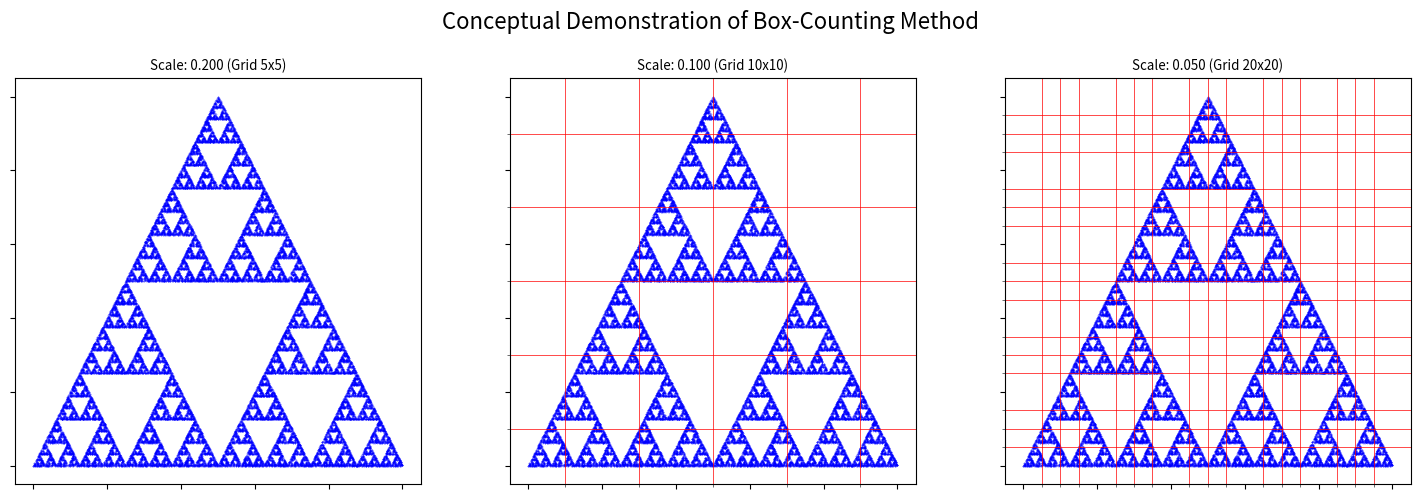
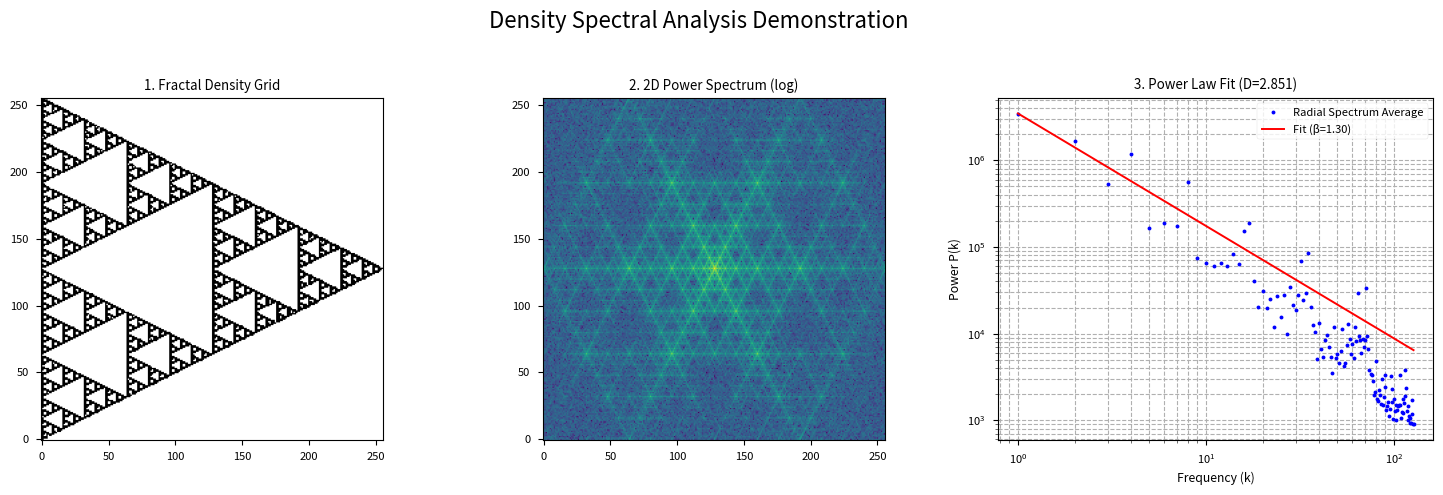
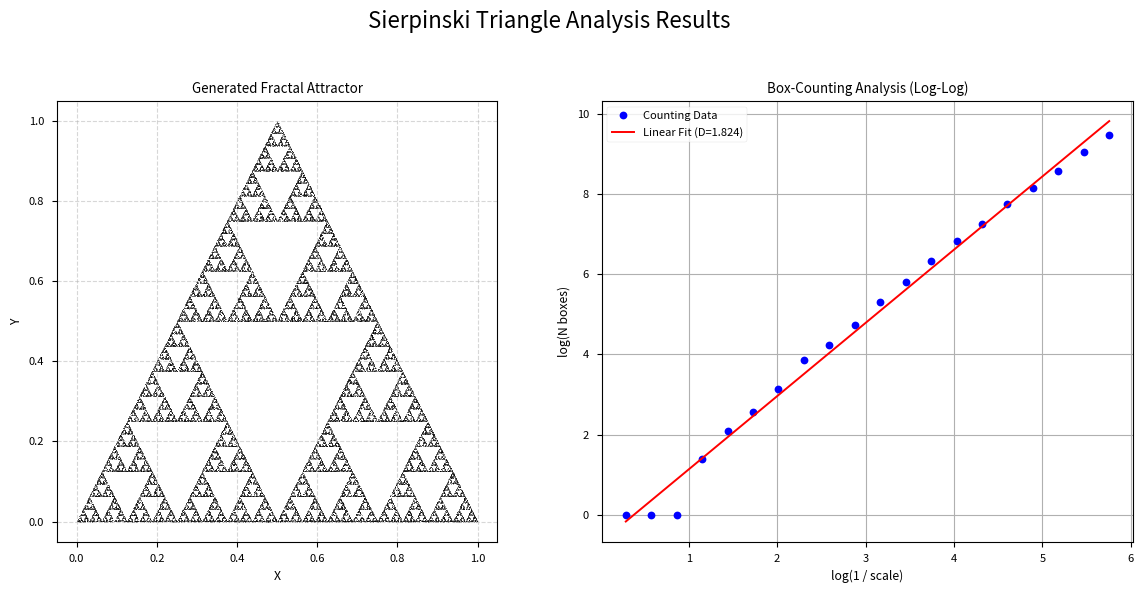
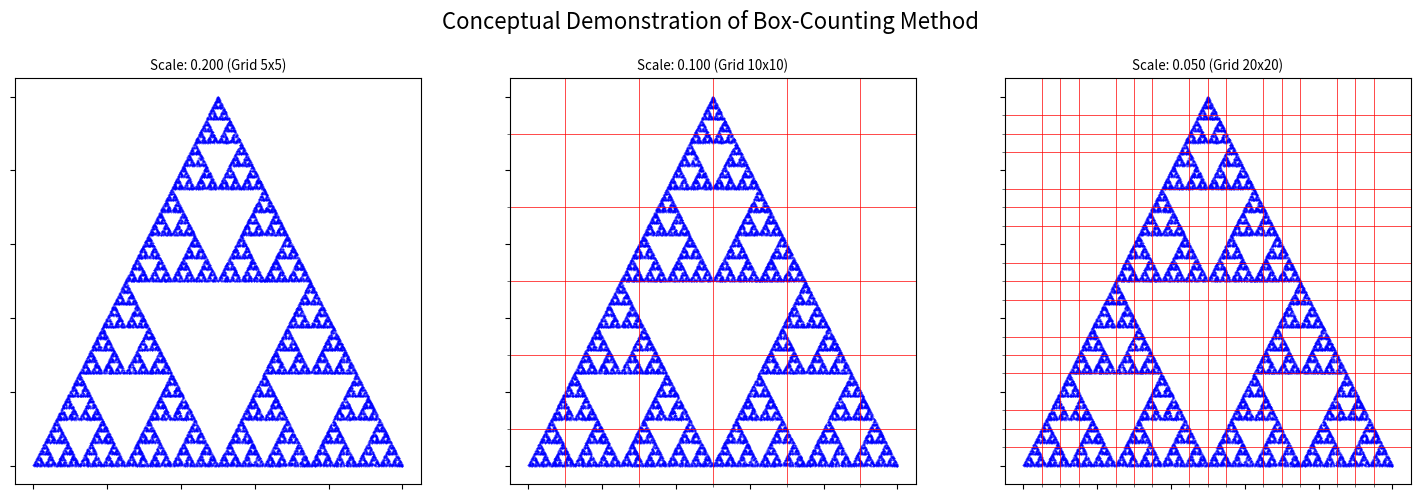
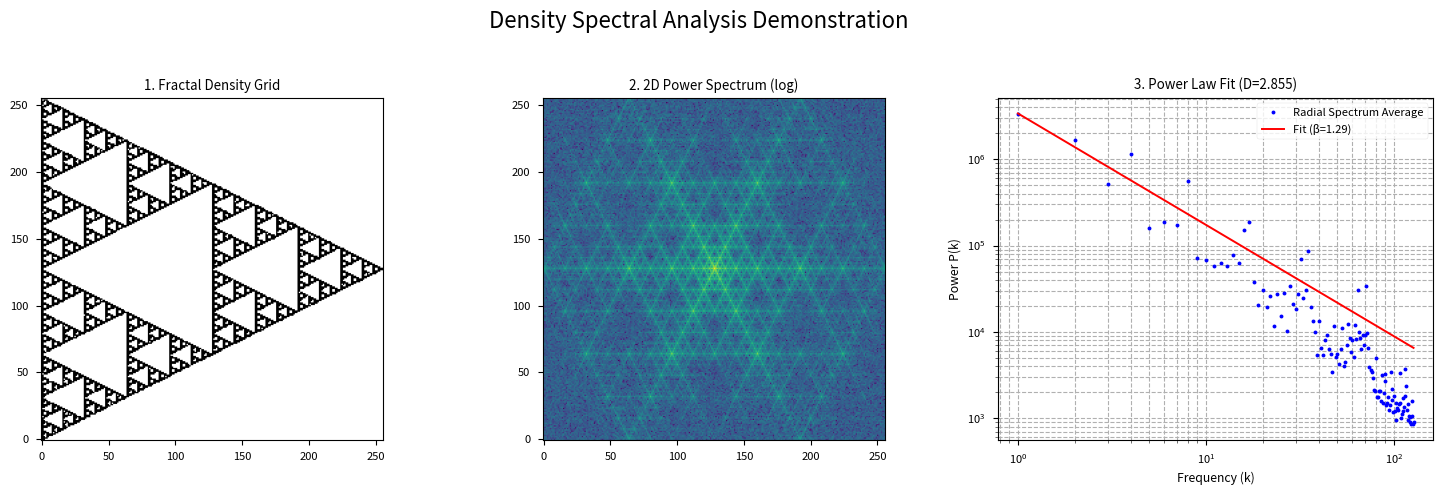
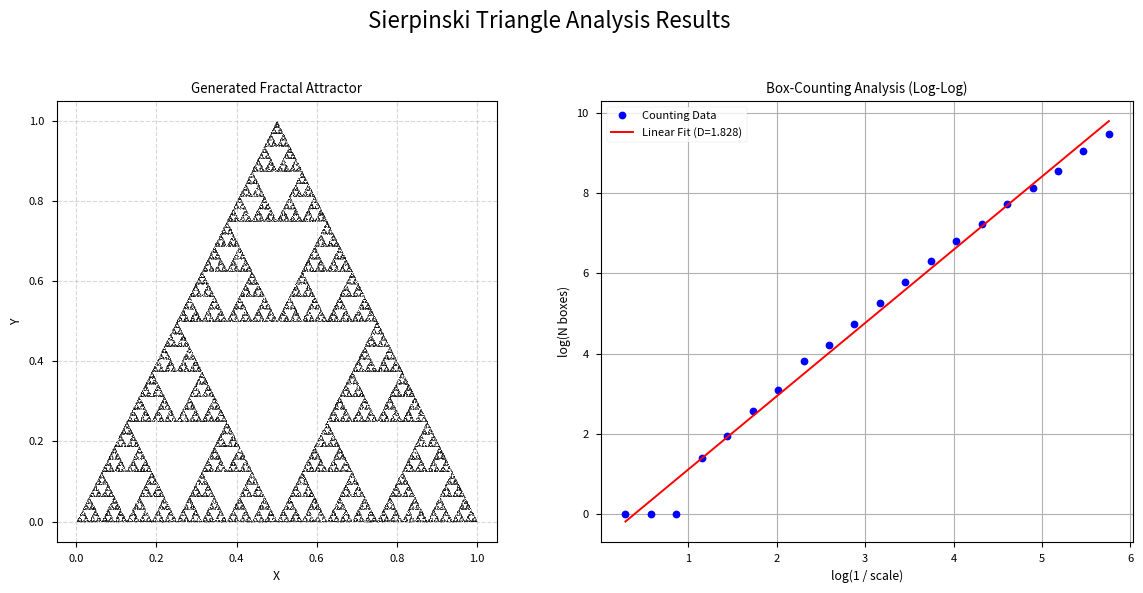

Python code for these plots, in order:
import numpy as np
import matplotlib.pyplot as plt
from scipy.optimize import curve_fit
from mpl_toolkits.mplot3d import Axes3D
import time

# =============================================================================
# 1. GERADOR DE FRACTAIS IFS PARAMÉTRICO
# =============================================================================
class FractalGenerator:
    def __init__(self, dim=2):
        self.dim = dim
        self.transforms = []
        self.points = None
        
    def add_transform(self, params):
        """Adds an affine transformation to the parameters"""
        self.transforms.append(params)
    
    def generate(self, n_points=100000, warmup=1000):
        """Generates fractal points using the chaos algorithm"""
        if not self.transforms:
            raise ValueError("No transformation defined")
            
        points = np.zeros((n_points, self.dim))
        point = np.random.rand(self.dim)
        
        # Warmup phase to converge to the attractor
        for _ in range(warmup):
            t_as_array = np.array(self.transforms[np.random.randint(len(self.transforms))])
            A = t_as_array[:self.dim**2].reshape(self.dim, self.dim)
            b = t_as_array[self.dim**2:]
            point = A.dot(point) + b
        
        # Point generation
        for i in range(n_points):
            t_as_array = np.array(self.transforms[np.random.randint(len(self.transforms))])
            A = t_as_array[:self.dim**2].reshape(self.dim, self.dim)
            b = t_as_array[self.dim**2:]
            point = A.dot(point) + b
            points[i] = point
            
        self.points = points
        return points
    
    def calculate_fractal_dimension(self, method='boxcount', extra_args={}):
        """Calculates the fractal dimension using various methods"""
        if self.points is None:
            raise ValueError("Generate the points first")
            
        if method == 'boxcount':
            return self._box_counting_dimension(**extra_args)
        elif method == 'spectral':
            return self._spectral_dimension(**extra_args)
        else:
            raise ValueError("Method not supported")
    
    def _box_counting_dimension(self, return_log_data=False):
        """Calculates dimension using box counting"""
        points = self.points
        
        # Normalize points to [0, 1]^dim
        min_vals = np.min(points, axis=0)
        max_vals = np.max(points, axis=0)
        points_norm = (points - min_vals) / (max_vals - min_vals + 1e-9) # Add epsilon to avoid division by zero
        
        # Try various box scales
        scales = np.logspace(-2.5, 0, 20, endpoint=False) # Scales from 0.003 to 1
        counts = []
        
        for scale in scales:
            # Discretize the space
            size = int(1/scale)
            if self.dim == 2:
                grid = np.zeros((size, size), dtype=bool)
                indices = (points_norm[:, :2] * (size - 1)).astype(int) # Map to grid indices
                indices = np.clip(indices, 0, size-1) # Ensure indices are within bounds
                grid[indices[:, 0], indices[:, 1]] = True
            elif self.dim == 3:
                grid = np.zeros((size, size, size), dtype=bool)
                indices = (points_norm * (size - 1)).astype(int)
                indices = np.clip(indices, 0, size-1)
                grid[indices[:, 0], indices[:, 1], indices[:, 2]] = True
            counts.append(np.sum(grid))
        
        # Linear fit on log-log scale
        log_scales = np.log(1/scales)
        log_counts = np.log(counts)
        
        # Remove infinite or NaN values and zero counts
        valid = np.isfinite(log_counts) & np.isfinite(log_scales) & (np.array(counts) > 0)
        if np.sum(valid) < 2:
            return (np.nan, None) if return_log_data else np.nan
            
        coeffs = np.polyfit(log_scales[valid], log_counts[valid], 1)
        D = coeffs[0]
        
        if return_log_data:
            return D, (log_scales[valid], log_counts[valid], coeffs)
        return D
    
    def _spectral_dimension(self, grid_size=256, return_all=False):
        """Calculates dimension through power spectrum"""
        if self.dim != 2:
            raise NotImplementedError("Spectral dimension only implemented for 2D")
            
        # Create fractal image
        points = self.points
        # Use 2D histogram to create a dense fractal image
        grid, _, _ = np.histogram2d(points[:, 0], points[:, 1], bins=grid_size)
        grid = grid > 0  # Binarize the image
        
        # Transformada de Fourier 2D
        fft = np.fft.fft2(grid)
        power_spectrum = np.abs(fft)**2
        power_spectrum = np.fft.fftshift(power_spectrum) # Center the zero-frequency
        
        # Calculate radially averaged spectrum
        center = grid_size // 2
        y_idx, x_idx = np.indices((grid_size, grid_size))
        r = np.sqrt((x_idx - center)**2 + (y_idx - center)**2).astype(int) # Radial distance from center
        
        k_values = np.arange(1, center) # Radial frequencies (excluding center)
        spectrum_avg = np.array([np.mean(power_spectrum[r == k]) for k in k_values]) # Spectrum average for each k
        
        # Remove zeros and very small values for fitting
        valid = spectrum_avg > 1e-9
        if np.sum(valid) < 2: return (np.nan, *(None,)*5) if return_all else np.nan
        k_valid, spectrum_valid = k_values[valid], spectrum_avg[valid]
        
        # Power law fit P(k) = A * k^(-beta)
        def power_law(k, A, beta): return A * k**(-beta)
        
        try:
            params, _ = curve_fit(power_law, k_valid, spectrum_valid, p0=[spectrum_valid[0], 2], maxfev=5000)
            A, beta = params
            
            # Calculate fractal dimension (for 2D)
            D = (7 - beta) / 2  # Formula derived from spectrum-dimension relation
            
            if return_all:
                return D, beta, grid, power_spectrum, k_valid, spectrum_valid, params
            return D
        except:
            return (np.nan, *(None,)*5) if return_all else np.nan

# =============================================================================
# 2. SIMULADOR DE PULSO LASER
# =============================================================================
class LaserPulseSimulator:
    def __init__(self, I0=1.0, omega=2*np.pi, alpha=0.1, k=2*np.pi, beta=0.05):
        self.I0, self.omega, self.alpha, self.k, self.beta = I0, omega, alpha, k, beta

    def pulse(self, lambda_val, t):
        """Calculates the laser pulse at position lambda and time t"""
        return self.I0 * np.sin(self.omega * t + self.alpha * lambda_val) * \
               np.exp(1j * (self.omega * t - self.k * lambda_val + self.beta * lambda_val**2))

    def interact_with_fractal(self, fractal_points, scan_direction='x', t_range=(0, 1), n_t=100):
        """Simulates the pulse interaction with the fractal"""
        # Determine fractal bounds
        min_val, max_val = np.min(fractal_points), np.max(fractal_points)
        extent = max_val - min_val
        
        # Scan parameters
        t_values = np.linspace(t_range[0], t_range[1], n_t)
        lambda_values = np.linspace(min_val - 0.2*extent, max_val + 0.2*extent, n_t)
        
        # Matrix to store response
        response = np.zeros((n_t, n_t), dtype=complex)
        
        # For each point in space and time
        for i, t in enumerate(t_values):
            for j, l in enumerate(lambda_values):
                # Calculate pulse amplitude
                pulse_val = self.pulse(l, t)
                
                # Calculate interaction with fractal (simplified model)
                # The closer to the fractal, the greater the interaction
                if scan_direction == 'x':
                    dist = np.min(np.abs(fractal_points[:, 0] - l))
                else: # Assume 'y' or other direction, but use minimum distance to point set
                    dist = np.min(np.sqrt(np.sum((fractal_points - l)**2, axis=1)))
                
                # Interaction model: exponential decay with distance
                interaction = np.exp(-dist**2 / (0.1*extent)**2)
                response[i, j] = pulse_val * interaction
        return response, t_values, lambda_values

    def analyze_response(self, response):
        """Analyzes the response to extract fractal parameters"""
        # Power spectrum
        spectrum = np.abs(np.fft.fft2(response))**2
        spectrum = np.fft.fftshift(spectrum)
        
        # Calculate radially averaged spectrum
        n = spectrum.shape[0]
        center = n // 2
        y_idx, x_idx = np.indices((n, n))
        r = np.sqrt((x_idx - center)**2 + (y_idx - center)**2).astype(int)
        
        k_values = np.arange(1, center)
        spectrum_avg = np.array([np.mean(spectrum[r == k]) for k in k_values])
        
        # Remove zeros and very small values for fitting
        valid = spectrum_avg > 1e-9
        if np.sum(valid) < 2: return (np.nan,)*4
        k_valid, spectrum_valid = k_values[valid], spectrum_avg[valid]

        # Power law fit
        def power_law(k, A, beta): return A * k**(-beta)
        try:
            params, _ = curve_fit(power_law, k_valid, spectrum_valid, p0=[spectrum_valid[0], 2], maxfev=5000)
            A, beta = params
            
            # Calculate fractal dimension (approximation)
            D = (7 - beta) / 2  # For 2D structure
            
            return D, beta, k_valid, spectrum_valid
        except:
            return (np.nan,)*4

# =============================================================================
# 3. FUNÇÕES DE VISUALIZAÇÃO CONCEITUAL
# =============================================================================
def plot_box_counting_demo(points, scales_to_show):
    points_norm = (points - np.min(points, axis=0)) / (np.max(points, axis=0) - np.min(points, axis=0) + 1e-9)
    fig, axes = plt.subplots(1, len(scales_to_show), figsize=(5 * len(scales_to_show), 5))
    fig.suptitle('Conceptual Demonstration of Box-Counting Method', fontsize=16)
    
    for ax, scale in zip(axes, scales_to_show):
        size = int(1/scale)
        ax.scatter(points_norm[:, 0], points_norm[:, 1], s=1, c='blue', alpha=0.3)
        ax.set_xticks(np.linspace(0, 1, size + 1), minor=True)
        ax.set_yticks(np.linspace(0, 1, size + 1), minor=True)
        ax.grid(which='minor', color='red', linestyle='-', linewidth=0.5)
        ax.set_title(f'Scale: {scale:.3f} (Grid {size}x{size})')
        ax.set_aspect('equal')
        ax.set_xticklabels([])
        ax.set_yticklabels([])
    plt.tight_layout(rect=[0, 0, 1, 0.95])
    plt.savefig('needle_box_counting_demo.png')
    print("Box-Counting demonstration plot saved as 'needle_box_counting_demo.png'")

def plot_spectral_analysis_demo(grid, power_spectrum, k_valid, spectrum_valid, D_spec, beta_spec, fit_params):
    fig = plt.figure(figsize=(15, 5))
    fig.suptitle('Density Spectral Analysis Demonstration', fontsize=16)

    ax1 = fig.add_subplot(1, 3, 1)
    ax1.imshow(grid, cmap='binary', origin='lower')
    ax1.set_title('1. Fractal Density Grid')

    ax2 = fig.add_subplot(1, 3, 2)
    ax2.imshow(np.log(power_spectrum + 1), cmap='viridis', origin='lower')
    ax2.set_title('2. 2D Power Spectrum (log)')

    ax3 = fig.add_subplot(1, 3, 3)
    ax3.loglog(k_valid, spectrum_valid, 'b.', label='Radial Spectrum Average')
    def power_law(k, A, beta): return A * k**(-beta)
    ax3.loglog(k_valid, power_law(k_valid, *fit_params), 'r-', label=f'Fit (β={beta_spec:.2f})')
    ax3.set_title(f'3. Power Law Fit (D={D_spec:.3f})')
    ax3.set_xlabel('Frequency (k)')
    ax3.set_ylabel('Power P(k)')
    ax3.legend()
    ax3.grid(True, which="both", linestyle='--')
    
    plt.tight_layout(rect=[0, 0, 1, 0.95])
    plt.savefig('needle_spectral_analysis_demo.png')
    print("Spectral Analysis demonstration plot saved as 'needle_spectral_analysis_demo.png'")

# =============================================================================
# 4. EXECUÇÃO PRINCIPAL E DEMONSTRAÇÃO
# =============================================================================
def main():
    plt.style.use('seaborn-v0_8-paper')
    print("Generating Sierpinski Triangle (2D)...")
    sierpinski_2d = FractalGenerator(dim=2)
    s = 0.5
    transforms = [[s,0,0,s,0,0], [s,0,0,s,0.5,0], [s,0,0,s,0.25,0.5]]
    for t in transforms: sierpinski_2d.add_transform(t)
    points_2d = sierpinski_2d.generate(n_points=50000)

    # --- Analysis and Report ---
    D_box, log_data = sierpinski_2d.calculate_fractal_dimension('boxcount', extra_args={'return_log_data': True})
    D_spec, beta_spec, grid, ps, k_s, spec_s, fit_s = sierpinski_2d.calculate_fractal_dimension('spectral', extra_args={'return_all': True})
    D_theory = np.log(3)/np.log(2)

    print("\n" + "="*50)
    print("  FRACTAL ANALYSIS REPORT")
    print("="*50)
    print(f"Fractal: Sierpinski Triangle")
    print(f"Theoretical Dimension: {D_theory:.4f}")
    print(f"Dimension (Box-Counting): {D_box:.4f}")
    print(f"Dimension (Spectral Analysis): {D_spec:.4f}")
    print("="*50)

    # --- Conceptual Visualizations ---
    print("\nGenerating conceptual plots...")
    plot_box_counting_demo(points_2d, scales_to_show=[0.2, 0.1, 0.05])
    if D_spec is not np.nan:
        plot_spectral_analysis_demo(grid, ps, k_s, spec_s, D_spec, beta_spec, fit_s)

    # --- Results Plot ---
    fig, (ax1, ax2) = plt.subplots(1, 2, figsize=(12, 6))
    fig.suptitle('Sierpinski Triangle Analysis Results', fontsize=16)

    # Fractal Plot
    ax1.scatter(points_2d[:, 0], points_2d[:, 1], s=0.1, c='k', alpha=0.6)
    ax1.set_title('Generated Fractal Attractor')
    ax1.set_xlabel('X')
    ax1.set_ylabel('Y')
    ax1.set_aspect('equal')
    ax1.grid(True, linestyle='--', alpha=0.5)

    # Box-Counting Plot
    if log_data:
        log_scales, log_counts, coeffs = log_data
        ax2.plot(log_scales, log_counts, 'bo', label='Counting Data')
        fit_line = np.polyval(coeffs, log_scales)
        ax2.plot(log_scales, fit_line, 'r-', label=f'Linear Fit (D={coeffs[0]:.3f})')
        ax2.set_title('Box-Counting Analysis (Log-Log)')
        ax2.set_xlabel('log(1 / scale)')
        ax2.set_ylabel('log(N boxes)')
        ax2.legend()
        ax2.grid(True)

    plt.tight_layout(rect=[0, 0, 1, 0.95])
    plt.savefig('needle_results.png')
    print("Results plot saved as 'needle_results.png'")

if __name__ == "__main__":
    main()
import numpy as np
import matplotlib.pyplot as plt
from scipy.optimize import curve_fit
from mpl_toolkits.mplot3d import Axes3D
import time

# =============================================================================
# 1. GERADOR DE FRACTAIS IFS PARAMÉTRICO
# =============================================================================
class FractalGenerator:
    def __init__(self, dim=2):
        self.dim = dim
        self.transforms = []
        self.points = None
        
    def add_transform(self, params):
        """Adds an affine transformation to the parameters"""
        self.transforms.append(params)
    
    def generate(self, n_points=100000, warmup=1000):
        """Generates fractal points using the chaos algorithm"""
        if not self.transforms:
            raise ValueError("No transformation defined")
            
        points = np.zeros((n_points, self.dim))
        point = np.random.rand(self.dim)
        
        # Warmup phase to converge to the attractor
        for _ in range(warmup):
            t_as_array = np.array(self.transforms[np.random.randint(len(self.transforms))])
            A = t_as_array[:self.dim**2].reshape(self.dim, self.dim)
            b = t_as_array[self.dim**2:]
            point = A.dot(point) + b
        
        # Point generation
        for i in range(n_points):
            t_as_array = np.array(self.transforms[np.random.randint(len(self.transforms))])
            A = t_as_array[:self.dim**2].reshape(self.dim, self.dim)
            b = t_as_array[self.dim**2:]
            point = A.dot(point) + b
            points[i] = point
            
        self.points = points
        return points
    
    def calculate_fractal_dimension(self, method='boxcount', extra_args={}):
        """Calculates the fractal dimension using various methods"""
        if self.points is None:
            raise ValueError("Generate the points first")
            
        if method == 'boxcount':
            return self._box_counting_dimension(**extra_args)
        elif method == 'spectral':
            return self._spectral_dimension(**extra_args)
        else:
            raise ValueError("Method not supported")
    
    def _box_counting_dimension(self, return_log_data=False):
        """Calculates dimension using box counting"""
        points = self.points
        
        # Normalize points to [0, 1]^dim
        min_vals = np.min(points, axis=0)
        max_vals = np.max(points, axis=0)
        points_norm = (points - min_vals) / (max_vals - min_vals + 1e-9) # Add epsilon to avoid division by zero
        
        # Try various box scales
        scales = np.logspace(-2.5, 0, 20, endpoint=False) # Scales from 0.003 to 1
        counts = []
        
        for scale in scales:
            # Discretize the space
            size = int(1/scale)
            if self.dim == 2:
                grid = np.zeros((size, size), dtype=bool)
                indices = (points_norm[:, :2] * (size - 1)).astype(int) # Map to grid indices
                indices = np.clip(indices, 0, size-1) # Ensure indices are within bounds
                grid[indices[:, 0], indices[:, 1]] = True
            elif self.dim == 3:
                grid = np.zeros((size, size, size), dtype=bool)
                indices = (points_norm * (size - 1)).astype(int)
                indices = np.clip(indices, 0, size-1)
                grid[indices[:, 0], indices[:, 1], indices[:, 2]] = True
            counts.append(np.sum(grid))
        
        # Linear fit on log-log scale
        log_scales = np.log(1/scales)
        log_counts = np.log(counts)
        
        # Remove infinite or NaN values and zero counts
        valid = np.isfinite(log_counts) & np.isfinite(log_scales) & (np.array(counts) > 0)
        if np.sum(valid) < 2:
            return (np.nan, None) if return_log_data else np.nan
            
        coeffs = np.polyfit(log_scales[valid], log_counts[valid], 1)
        D = coeffs[0]
        
        if return_log_data:
            return D, (log_scales[valid], log_counts[valid], coeffs)
        return D
    
    def _spectral_dimension(self, grid_size=256, return_all=False):
        """Calculates dimension through power spectrum"""
        if self.dim != 2:
            raise NotImplementedError("Spectral dimension only implemented for 2D")
            
        # Create fractal image
        points = self.points
        # Use 2D histogram to create a dense fractal image
        grid, _, _ = np.histogram2d(points[:, 0], points[:, 1], bins=grid_size)
        grid = grid > 0  # Binarize the image
        
        # Transformada de Fourier 2D
        fft = np.fft.fft2(grid)
        power_spectrum = np.abs(fft)**2
        power_spectrum = np.fft.fftshift(power_spectrum) # Center the zero-frequency
        
        # Calculate radially averaged spectrum
        center = grid_size // 2
        y_idx, x_idx = np.indices((grid_size, grid_size))
        r = np.sqrt((x_idx - center)**2 + (y_idx - center)**2).astype(int) # Radial distance from center
        
        k_values = np.arange(1, center) # Radial frequencies (excluding center)
        spectrum_avg = np.array([np.mean(power_spectrum[r == k]) for k in k_values]) # Spectrum average for each k
        
        # Remove zeros and very small values for fitting
        valid = spectrum_avg > 1e-9
        if np.sum(valid) < 2: return (np.nan, *(None,)*5) if return_all else np.nan
        k_valid, spectrum_valid = k_values[valid], spectrum_avg[valid]
        
        # Power law fit P(k) = A * k^(-beta)
        def power_law(k, A, beta): return A * k**(-beta)
        
        try:
            params, _ = curve_fit(power_law, k_valid, spectrum_valid, p0=[spectrum_valid[0], 2], maxfev=5000)
            A, beta = params
            
            # Calculate fractal dimension (for 2D)
            D = (7 - beta) / 2  # Formula derived from spectrum-dimension relation
            
            if return_all:
                return D, beta, grid, power_spectrum, k_valid, spectrum_valid, params
            return D
        except:
            return (np.nan, *(None,)*5) if return_all else np.nan

# =============================================================================
# 2. SIMULADOR DE PULSO LASER
# =============================================================================
class LaserPulseSimulator:
    def __init__(self, I0=1.0, omega=2*np.pi, alpha=0.1, k=2*np.pi, beta=0.05):
        self.I0, self.omega, self.alpha, self.k, self.beta = I0, omega, alpha, k, beta

    def pulse(self, lambda_val, t):
        """Calculates the laser pulse at position lambda and time t"""
        return self.I0 * np.sin(self.omega * t + self.alpha * lambda_val) * \
               np.exp(1j * (self.omega * t - self.k * lambda_val + self.beta * lambda_val**2))

    def interact_with_fractal(self, fractal_points, scan_direction='x', t_range=(0, 1), n_t=100):
        """Simulates the pulse interaction with the fractal"""
        # Determine fractal bounds
        min_val, max_val = np.min(fractal_points), np.max(fractal_points)
        extent = max_val - min_val
        
        # Scan parameters
        t_values = np.linspace(t_range[0], t_range[1], n_t)
        lambda_values = np.linspace(min_val - 0.2*extent, max_val + 0.2*extent, n_t)
        
        # Matrix to store response
        response = np.zeros((n_t, n_t), dtype=complex)
        
        # For each point in space and time
        for i, t in enumerate(t_values):
            for j, l in enumerate(lambda_values):
                # Calculate pulse amplitude
                pulse_val = self.pulse(l, t)
                
                # Calculate interaction with fractal (simplified model)
                # The closer to the fractal, the greater the interaction
                if scan_direction == 'x':
                    dist = np.min(np.abs(fractal_points[:, 0] - l))
                else: # Assume 'y' or other direction, but use minimum distance to point set
                    dist = np.min(np.sqrt(np.sum((fractal_points - l)**2, axis=1)))
                
                # Interaction model: exponential decay with distance
                interaction = np.exp(-dist**2 / (0.1*extent)**2)
                response[i, j] = pulse_val * interaction
        return response, t_values, lambda_values

    def analyze_response(self, response):
        """Analyzes the response to extract fractal parameters"""
        # Power spectrum
        spectrum = np.abs(np.fft.fft2(response))**2
        spectrum = np.fft.fftshift(spectrum)
        
        # Calculate radially averaged spectrum
        n = spectrum.shape[0]
        center = n // 2
        y_idx, x_idx = np.indices((n, n))
        r = np.sqrt((x_idx - center)**2 + (y_idx - center)**2).astype(int)
        
        k_values = np.arange(1, center)
        spectrum_avg = np.array([np.mean(spectrum[r == k]) for k in k_values])
        
        # Remove zeros and very small values for fitting
        valid = spectrum_avg > 1e-9
        if np.sum(valid) < 2: return (np.nan,)*4
        k_valid, spectrum_valid = k_values[valid], spectrum_avg[valid]

        # Power law fit
        def power_law(k, A, beta): return A * k**(-beta)
        try:
            params, _ = curve_fit(power_law, k_valid, spectrum_valid, p0=[spectrum_valid[0], 2], maxfev=5000)
            A, beta = params
            
            # Calculate fractal dimension (approximation)
            D = (7 - beta) / 2  # For 2D structure
            
            return D, beta, k_valid, spectrum_valid
        except:
            return (np.nan,)*4

# =============================================================================
# 3. FUNÇÕES DE VISUALIZAÇÃO CONCEITUAL
# =============================================================================
def plot_box_counting_demo(points, scales_to_show):
    points_norm = (points - np.min(points, axis=0)) / (np.max(points, axis=0) - np.min(points, axis=0) + 1e-9)
    fig, axes = plt.subplots(1, len(scales_to_show), figsize=(5 * len(scales_to_show), 5))
    fig.suptitle('Conceptual Demonstration of Box-Counting Method', fontsize=16)
    
    for ax, scale in zip(axes, scales_to_show):
        size = int(1/scale)
        ax.scatter(points_norm[:, 0], points_norm[:, 1], s=1, c='blue', alpha=0.3)
        ax.set_xticks(np.linspace(0, 1, size + 1), minor=True)
        ax.set_yticks(np.linspace(0, 1, size + 1), minor=True)
        ax.grid(which='minor', color='red', linestyle='-', linewidth=0.5)
        ax.set_title(f'Scale: {scale:.3f} (Grid {size}x{size})')
        ax.set_aspect('equal')
        ax.set_xticklabels([])
        ax.set_yticklabels([])
    plt.tight_layout(rect=[0, 0, 1, 0.95])
    plt.savefig('needle_box_counting_demo.png')
    print("Box-Counting demonstration plot saved as 'needle_box_counting_demo.png'")

def plot_spectral_analysis_demo(grid, power_spectrum, k_valid, spectrum_valid, D_spec, beta_spec, fit_params):
    fig = plt.figure(figsize=(15, 5))
    fig.suptitle('Density Spectral Analysis Demonstration', fontsize=16)

    ax1 = fig.add_subplot(1, 3, 1)
    ax1.imshow(grid, cmap='binary', origin='lower')
    ax1.set_title('1. Fractal Density Grid')

    ax2 = fig.add_subplot(1, 3, 2)
    ax2.imshow(np.log(power_spectrum + 1), cmap='viridis', origin='lower')
    ax2.set_title('2. 2D Power Spectrum (log)')

    ax3 = fig.add_subplot(1, 3, 3)
    ax3.loglog(k_valid, spectrum_valid, 'b.', label='Radial Spectrum Average')
    def power_law(k, A, beta): return A * k**(-beta)
    ax3.loglog(k_valid, power_law(k_valid, *fit_params), 'r-', label=f'Fit (β={beta_spec:.2f})')
    ax3.set_title(f'3. Power Law Fit (D={D_spec:.3f})')
    ax3.set_xlabel('Frequency (k)')
    ax3.set_ylabel('Power P(k)')
    ax3.legend()
    ax3.grid(True, which="both", linestyle='--')
    
    plt.tight_layout(rect=[0, 0, 1, 0.95])
    plt.savefig('needle_spectral_analysis_demo.png')
    print("Spectral Analysis demonstration plot saved as 'needle_spectral_analysis_demo.png'")

# =============================================================================
# 4. EXECUÇÃO PRINCIPAL E DEMONSTRAÇÃO
# =============================================================================
def main():
    plt.style.use('seaborn-v0_8-paper')
    print("Generating Sierpinski Triangle (2D)...")
    sierpinski_2d = FractalGenerator(dim=2)
    s = 0.5
    transforms = [[s,0,0,s,0,0], [s,0,0,s,0.5,0], [s,0,0,s,0.25,0.5]]
    for t in transforms: sierpinski_2d.add_transform(t)
    points_2d = sierpinski_2d.generate(n_points=50000)

    # --- Analysis and Report ---
    D_box, log_data = sierpinski_2d.calculate_fractal_dimension('boxcount', extra_args={'return_log_data': True})
    D_spec, beta_spec, grid, ps, k_s, spec_s, fit_s = sierpinski_2d.calculate_fractal_dimension('spectral', extra_args={'return_all': True})
    D_theory = np.log(3)/np.log(2)

    print("\n" + "="*50)
    print("  FRACTAL ANALYSIS REPORT")
    print("="*50)
    print(f"Fractal: Sierpinski Triangle")
    print(f"Theoretical Dimension: {D_theory:.4f}")
    print(f"Dimension (Box-Counting): {D_box:.4f}")
    print(f"Dimension (Spectral Analysis): {D_spec:.4f}")
    print("="*50)

    # --- Conceptual Visualizations ---
    print("\nGenerating conceptual plots...")
    plot_box_counting_demo(points_2d, scales_to_show=[0.2, 0.1, 0.05])
    if D_spec is not np.nan:
        plot_spectral_analysis_demo(grid, ps, k_s, spec_s, D_spec, beta_spec, fit_s)

    # --- Results Plot ---
    fig, (ax1, ax2) = plt.subplots(1, 2, figsize=(12, 6))
    fig.suptitle('Sierpinski Triangle Analysis Results', fontsize=16)

    # Fractal Plot
    ax1.scatter(points_2d[:, 0], points_2d[:, 1], s=0.1, c='k', alpha=0.6)
    ax1.set_title('Generated Fractal Attractor')
    ax1.set_xlabel('X')
    ax1.set_ylabel('Y')
    ax1.set_aspect('equal')
    ax1.grid(True, linestyle='--', alpha=0.5)

    # Box-Counting Plot
    if log_data:
        log_scales, log_counts, coeffs = log_data
        ax2.plot(log_scales, log_counts, 'bo', label='Counting Data')
        fit_line = np.polyval(coeffs, log_scales)
        ax2.plot(log_scales, fit_line, 'r-', label=f'Linear Fit (D={coeffs[0]:.3f})')
        ax2.set_title('Box-Counting Analysis (Log-Log)')
        ax2.set_xlabel('log(1 / scale)')
        ax2.set_ylabel('log(N boxes)')
        ax2.legend()
        ax2.grid(True)

    plt.tight_layout(rect=[0, 0, 1, 0.95])
    plt.savefig('needle_results.png')
    print("Results plot saved as 'needle_results.png'")

if __name__ == "__main__":
    main()